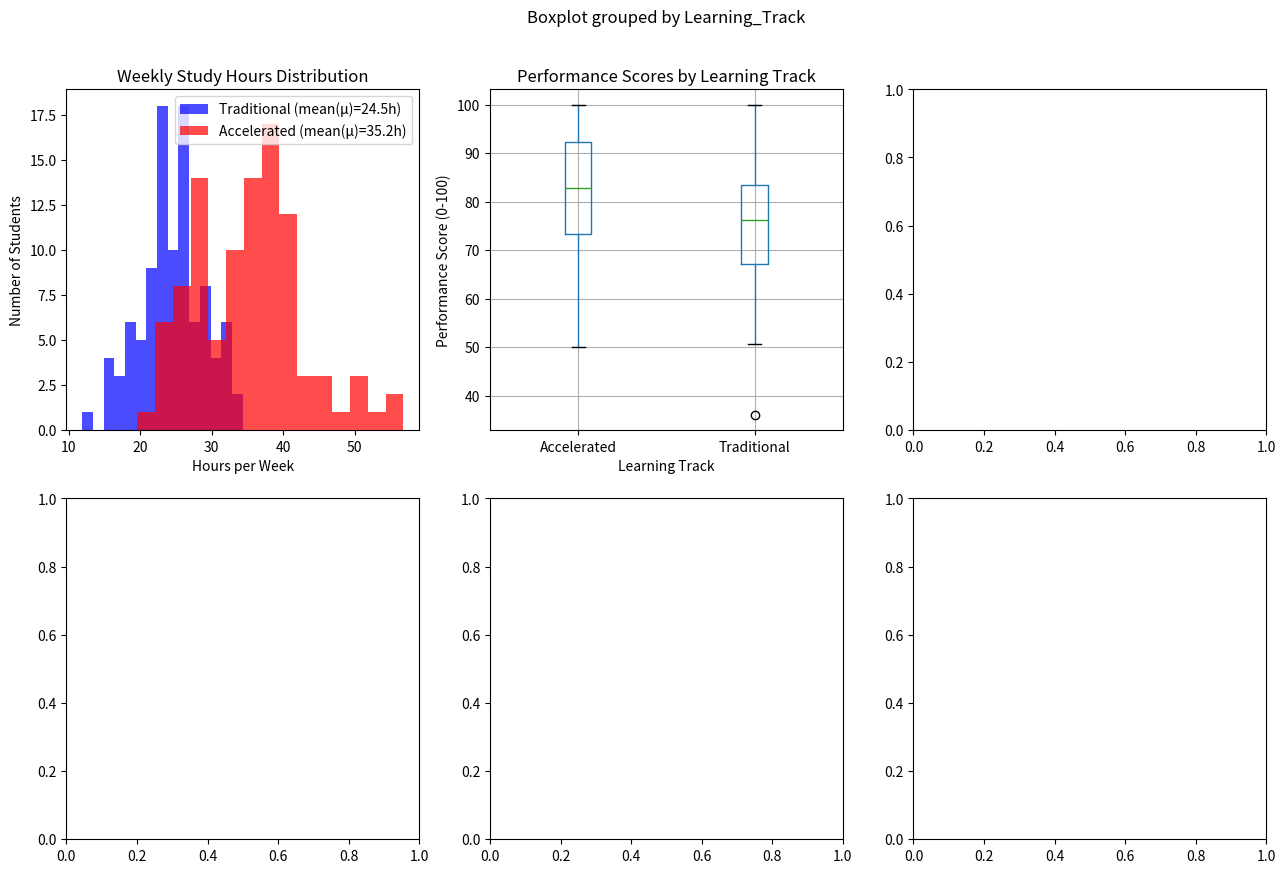

This figure's Python source: (Note: this script raises an exception after producing the figure.)
import numpy as np
import pandas as pd
import matplotlib.pyplot as plt
import scipy.stats as stats

# let's set random seed for reproducibility
np.random.seed(42)

# let's simulate a dataset for AI engineering students

# 1.    Traditional learning - classroom based
# lets create it with a 25hours/week and standard deviation of 5 hours
traditional_study_hours = np.random.normal(25, 5, 100)

# 2.    Accelerated learning (project-based and hands-on style)

# this one will be a 35 hours/week a standard deviation of 8 hours
accelerated_study_hours = np.random.normal(35, 8, 100)

# lets generate corresponding performance scores between 0-100

# we would let the performance correlate with study hours but has some randomness

traditional_scores = np.random.normal(75, 12, 100)
accelerated_scores = np.random.normal(82, 15, 100)

# lets generate project completion counts

traditional_projects = np.random.poisson(8, 100)
accelerated_projects = np.random.poisson(12, 100)

# now, lets create the dataframe

data = pd.DataFrame({
    'Study_Hours_Per_Week': np.concatenate([traditional_study_hours, accelerated_study_hours]),
    'Performance_Score': np.concatenate([traditional_scores, accelerated_scores]),
    'Projects_Completed': np.concatenate([traditional_projects, accelerated_projects]),
    'Learning_Track': ['Traditional'] * 100 + ['Accelerated'] * 100
})

data.head()

data.tail()

# clean the data - to keep it in range or in realistic bounds by clipping it.
data['Study_Hours_Per_Week'] = round(np.clip(data['Study_Hours_Per_Week'], 10, 60), 1)  # 10-60 hours/week
data['Performance_Score'] = round(np.clip(data['Performance_Score'], 0, 100), 1)   # 0-100 score
data['Projects_Completed'] = np.clip(data['Projects_Completed'], 1, 25)     # 1-25 projects

data.tail()

# lets take a snapshot of the data

print(f"Total AI Engineering Students: {len(data)}")
print(f"Learning Tracks: {data['Learning_Track'].unique()}")
print("\nFirst 10 students in our dataset:")
print(data.head(10).round(1))  # you can round as a method, just by the way

# let's get the descripting for each learning track by study hours

data.groupby('Learning_Track')['Study_Hours_Per_Week'].describe().round(2)

# lets get the description for each learning track by performance score

data.groupby('Learning_Track')['Performance_Score'].describe().round(2)

# let's get the description for each learning track by projects completed

data.groupby('Learning_Track')['Projects_Completed'].describe().round(2)

# you can use this if you don't want to bother about writing it one by one

print(data.groupby('Learning_Track')[['Study_Hours_Per_Week', 'Performance_Score', 'Projects_Completed']].describe().round(2))

# let's check other descriptive measures
# please, when you are coding maintain this space in the print statement
# analyze each learning track

print("\nVISUAL REPRESENTATION")
for track in ['Traditional', 'Accelerated']:
    track_data = data[data['Learning_Track'] == track]

    print(f"\n{track} Learning Track (n={len(track_data)} students):")
    print("     Study Hours per Week:")
    print(f"        Mean: {track_data['Study_Hours_Per_Week'].mean():.1f} hours")
    print(f"        Median: {track_data['Study_Hours_Per_Week'].median():.1f} hours")
    print(f"        Standard Deviation: {track_data['Study_Hours_Per_Week'].std():.1f} hours")

    print("     Performance Scores:")
    print(f"        Mean: {track_data['Performance_Score'].mean():.1f}")
    print(f"        Median: {track_data['Performance_Score'].median():.1f}")
    print(f"        Standard Deviation: {track_data['Performance_Score'].std():.1f}")

    print("     Projects Completed:")
    print(f"        Mean: {track_data['Projects_Completed'].mean():.1f} projects")
    print(f"        Median: {track_data['Projects_Completed'].median():.1f} projects")
    print(f"        Range: {track_data['Projects_Completed'].min()} - {track_data['Projects_Completed'].max()} projects")

# create comprehensive visualizations for AI engineering data
fig, axes = plt.subplots(2, 3, figsize=(15, 10))

#1. Study hours distribution
for track in ['Traditional', 'Accelerated']:
    track_data = data[data['Learning_Track'] == track]['Study_Hours_Per_Week']
    axes[0,0].hist(track_data, bins=15, alpha=0.7,
                   label=f'{track} (mean(μ)={track_data.mean():.1f}h)',
                   color='blue' if track == 'Traditional' else 'red')

axes[0,0].set_title('Weekly Study Hours Distribution')
axes[0,0].set_xlabel('Hours per Week')
axes[0,0].set_ylabel('Number of Students')
axes[0,0].legend()

#2. Performance Score Box Plot
data.boxplot(column='Performance_Score', by='Learning_Track', ax=axes[0,1])
axes[0,1].set_title('Performance Scores by Learning Track')
axes[0,1].set_ylabel('Performance Score (0-100)')
axes[0,1].set_xlabel('Learning Track')

#3. Projects Completed Comparison
traditonal_projects = data[data['Learning_Track'] == 'Traditional']['Projects_Completed']
accelerated_projects = data[data['Learning_Track'] == 'Accelerated']['Projects_Completed']

axes[0,2].var(['Traditional', 'Accelerated'],
              [traditional_projects.mean(), accelerated_projects.mean()],
              color=['blue', 'red'], alpha=0.7,
              yerr=[traditional_projects.std(), accelerated_projects.std()],
              capsize=5)

axes[0,2].set_title('Average Projects Completed')
axes[0,2].set_ylabel('Number of Projects')

#4. Study Hours vs Performance Scatter
traditional_data = data[data['Learning_Track'] == 'Traditional']
accelerated_data = data[data['Learning_Track'] == 'Accelerated']

axes[1,0].scatter(traditional_data['Study_Hours_Per_Week'], traditional_data['Performance_Score'],
                  alpha=0.6, label='Traditional', color='blue')
axes[1,0].scatter(accelerated_data['Study_Hours_Per_Week'], accelerated_data['Performance_Score'],
                  alpha=0.6, label='Accelerated', color='red')
axes[1,0].set_title('Study Hours vs Performance')
axes[1,0].set_xlabel('Study Hours per Week')
axes[1,0].set_ylabel('Performance Score')
axes[1,0].legend()

#5. Performance Score Distribution
for track in ['Traditional', 'Accelerated']:
    track_scores = data[data['Learning_Track'] == track]['Peformance_Score']
    axes[1,1].hist(track_scores, bins=15, alpha=0.7,
                   color='blue' if track == 'Traditional' else 'red')
axes[1,1].set_title('Performance Score Distribution')
axes[1,1].set_xlabel('Performance Score')
axes[1,1].set_ylabel('Number of Students')
axes[1,1].legend()

#6. Multi-metric comparison
metrics = ['Study_Hours_Per_Week', 'Performance_Score', 'Projects_Completed']
traditional_means = [data[data['Learning_Track'] == 'Traditional'][metric].mean() for metric in metrics]
accelerated_means = [data[data['Learning_Track'] == 'Accelerated'][metric].mean() for metric in metrics]

# normalize for comparison (scale to 0-1)
traditional_norm = [(x - min(traditional_means + accelerated_means)) /
                    (max(traditional_means + accelerated_means) - min(traditional_means + accelerated_means))
                    for x in traditional_means]
accelerated_norm = [(x - min(traditional_means + accelerated_means)) /
                    (max(traditional_means + accelerated_means) - min(traditional_means + accelerated_means))
                    for x in accelerated_means]

x = np.arange(len(metrics))
width = 0.35

axes[1,2].bar(x - width/2, traditional_norm, width, label='Traditional', alpha=0.7, color='blue')
axes[1,2].bar(x + width/2, accelerated_norm, width, label='Accelerated', alpha=0.7, color='red')
axes[1,2].set_title('Normalized Performance Metrics')
axes[1,2].set_ylabel('Normalized Score (0-1)')
axes[1,2].set_xticks(x)
axes[1,2].set_sticklabels(['Study Hours', 'Performance', 'Projects'])
axes[1,2].legend()

plt.tight_layout()
plt.show()